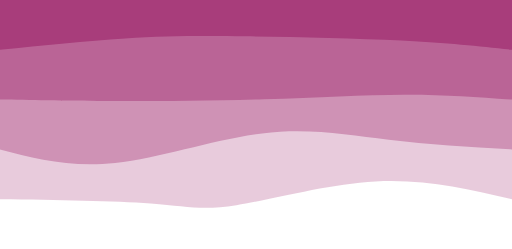
t = 0.00 s
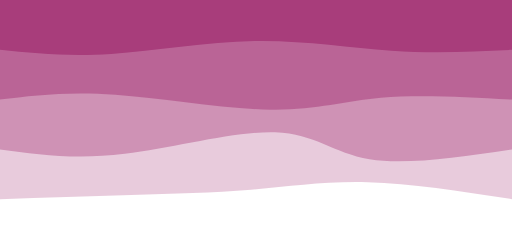
t = 0.75 s
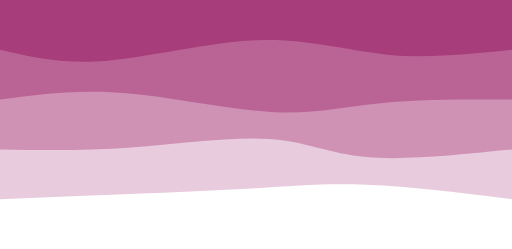
t = 1.25 s
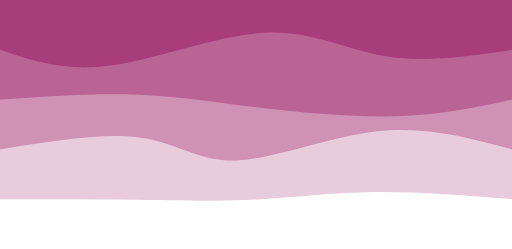
t = 2.00 s
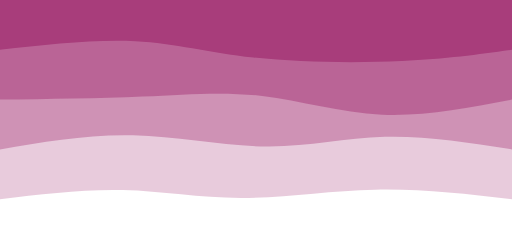
t = 2.75 s
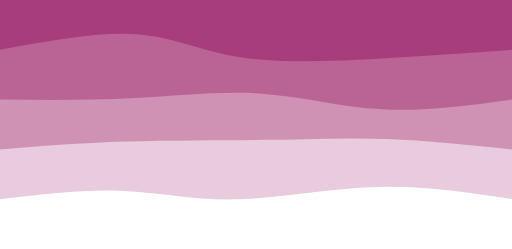
t = 3.25 s

The animated SVG that drew these frames (rendered in a browser with its animation timeline set to each time). Animation: 4 CSS @keyframes rules; one cycle of 4.00 s, repeats indefinitely.

<svg width="100%" height="100%" id="svg" viewBox="0 0 1440 700" xmlns="http://www.w3.org/2000/svg" class="transition duration-300 ease-in-out delay-150"><style>
.path-0{
animation:pathAnim-0 4s;
animation-timing-function: linear;
animation-iteration-count: infinite;
}
@keyframes pathAnim-0{
0%{
d: path("M 0,700 C 0,700 0,140 0,140 C 122.71428571428572,168.78571428571428 245.42857142857144,197.57142857142858 384,190 C 522.5714285714286,182.42857142857142 677.0000000000001,138.5 775,123 C 872.9999999999999,107.50000000000001 914.5714285714287,120.42857142857144 1016,128 C 1117.4285714285713,135.57142857142856 1278.7142857142858,137.78571428571428 1440,140 C 1440,140 1440,700 1440,700 Z");
}
25%{
d: path("M 0,700 C 0,700 0,140 0,140 C 148.75,160.03571428571428 297.5,180.07142857142858 413,187 C 528.5,193.92857142857142 610.7500000000001,187.75 720,181 C 829.2499999999999,174.25 965.5,166.92857142857142 1090,160 C 1214.5,153.07142857142858 1327.25,146.53571428571428 1440,140 C 1440,140 1440,700 1440,700 Z");
}
50%{
d: path("M 0,700 C 0,700 0,140 0,140 C 133.46428571428572,150.78571428571428 266.92857142857144,161.57142857142858 388,160 C 509.07142857142856,158.42857142857142 617.75,144.5 715,139 C 812.25,133.5 898.0714285714284,136.42857142857144 1017,138 C 1135.9285714285716,139.57142857142856 1287.9642857142858,139.78571428571428 1440,140 C 1440,140 1440,700 1440,700 Z");
}
75%{
d: path("M 0,700 C 0,700 0,140 0,140 C 126.28571428571428,156.07142857142856 252.57142857142856,172.14285714285714 384,169 C 515.4285714285714,165.85714285714286 652,143.49999999999997 776,145 C 900,146.50000000000003 1011.4285714285713,171.85714285714286 1120,175 C 1228.5714285714287,178.14285714285714 1334.2857142857142,159.07142857142856 1440,140 C 1440,140 1440,700 1440,700 Z");
}
100%{
d: path("M 0,700 C 0,700 0,140 0,140 C 122.71428571428572,168.78571428571428 245.42857142857144,197.57142857142858 384,190 C 522.5714285714286,182.42857142857142 677.0000000000001,138.5 775,123 C 872.9999999999999,107.50000000000001 914.5714285714287,120.42857142857144 1016,128 C 1117.4285714285713,135.57142857142856 1278.7142857142858,137.78571428571428 1440,140 C 1440,140 1440,700 1440,700 Z");
}
}</style><style class="darkreader darkreader--sync" media="screen"></style><path d="M 0,700 C 0,700 0,140 0,140 C 122.71428571428572,168.78571428571428 245.42857142857144,197.57142857142858 384,190 C 522.5714285714286,182.42857142857142 677.0000000000001,138.5 775,123 C 872.9999999999999,107.50000000000001 914.5714285714287,120.42857142857144 1016,128 C 1117.4285714285713,135.57142857142856 1278.7142857142858,137.78571428571428 1440,140 C 1440,140 1440,700 1440,700 Z" stroke="none" stroke-width="0" fill="#a83d7b" fill-opacity="0.265" class="transition-all duration-300 ease-in-out delay-150 path-0" data-darkreader-inline-stroke="" style="--darkreader-inline-stroke:none; --darkreader-inline-fill:#863162;" transform="rotate(-180 720 350)" data-darkreader-inline-fill=""></path><style>
.path-1{
animation:pathAnim-1 4s;
animation-timing-function: linear;
animation-iteration-count: infinite;
}
@keyframes pathAnim-1{
0%{
d: path("M 0,700 C 0,700 0,280 0,280 C 116.75,286.67857142857144 233.5,293.35714285714283 347,307 C 460.5,320.64285714285717 570.75,341.25 703,325 C 835.25,308.75 989.5,255.64285714285717 1116,242 C 1242.5,228.35714285714283 1341.25,254.17857142857142 1440,280 C 1440,280 1440,700 1440,700 Z");
}
25%{
d: path("M 0,700 C 0,700 0,280 0,280 C 161.03571428571428,248.21428571428572 322.07142857142856,216.42857142857142 419,234 C 515.9285714285714,251.57142857142858 548.7500000000001,318.5 654,329 C 759.2499999999999,339.5 936.9285714285713,293.57142857142856 1080,276 C 1223.0714285714287,258.42857142857144 1331.5357142857142,269.2142857142857 1440,280 C 1440,280 1440,700 1440,700 Z");
}
50%{
d: path("M 0,700 C 0,700 0,280 0,280 C 120.75,312.92857142857144 241.5,345.85714285714283 378,331 C 514.5,316.14285714285717 666.7499999999999,253.50000000000003 773,249 C 879.2500000000001,244.49999999999997 939.5,298.1428571428571 1043,313 C 1146.5,327.8571428571429 1293.25,303.92857142857144 1440,280 C 1440,280 1440,700 1440,700 Z");
}
75%{
d: path("M 0,700 C 0,700 0,280 0,280 C 123.07142857142858,294.57142857142856 246.14285714285717,309.14285714285717 351,310 C 455.85714285714283,310.85714285714283 542.4999999999999,298 663,301 C 783.5000000000001,304 937.8571428571429,322.8571428571429 1073,322 C 1208.142857142857,321.1428571428571 1324.0714285714284,300.57142857142856 1440,280 C 1440,280 1440,700 1440,700 Z");
}
100%{
d: path("M 0,700 C 0,700 0,280 0,280 C 116.75,286.67857142857144 233.5,293.35714285714283 347,307 C 460.5,320.64285714285717 570.75,341.25 703,325 C 835.25,308.75 989.5,255.64285714285717 1116,242 C 1242.5,228.35714285714283 1341.25,254.17857142857142 1440,280 C 1440,280 1440,700 1440,700 Z");
}
}</style><style class="darkreader darkreader--sync" media="screen"></style><path d="M 0,700 C 0,700 0,280 0,280 C 116.75,286.67857142857144 233.5,293.35714285714283 347,307 C 460.5,320.64285714285717 570.75,341.25 703,325 C 835.25,308.75 989.5,255.64285714285717 1116,242 C 1242.5,228.35714285714283 1341.25,254.17857142857142 1440,280 C 1440,280 1440,700 1440,700 Z" stroke="none" stroke-width="0" fill="#a83d7b" fill-opacity="0.4" class="transition-all duration-300 ease-in-out delay-150 path-1" data-darkreader-inline-stroke="" style="--darkreader-inline-stroke:none; --darkreader-inline-fill:#863162;" transform="rotate(-180 720 350)" data-darkreader-inline-fill=""></path><style>
.path-2{
animation:pathAnim-2 4s;
animation-timing-function: linear;
animation-iteration-count: infinite;
}
@keyframes pathAnim-2{
0%{
d: path("M 0,700 C 0,700 0,420 0,420 C 95.10714285714286,427.2142857142857 190.21428571428572,434.42857142857144 303,434 C 415.7857142857143,433.57142857142856 546.2500000000001,425.49999999999994 696,421 C 845.7499999999999,416.50000000000006 1014.7857142857142,415.5714285714286 1142,416 C 1269.2142857142858,416.4285714285714 1354.607142857143,418.21428571428567 1440,420 C 1440,420 1440,700 1440,700 Z");
}
25%{
d: path("M 0,700 C 0,700 0,420 0,420 C 143.5,427.2142857142857 287,434.42857142857144 390,422 C 493,409.57142857142856 555.5,377.5 675,382 C 794.5,386.5 971,427.5714285714286 1108,440 C 1245,452.4285714285714 1342.5,436.21428571428567 1440,420 C 1440,420 1440,700 1440,700 Z");
}
50%{
d: path("M 0,700 C 0,700 0,420 0,420 C 94.21428571428572,399.42857142857144 188.42857142857144,378.85714285714283 306,374 C 423.57142857142856,369.14285714285717 564.5,380 691,395 C 817.5,410 929.5714285714287,429.14285714285717 1052,434 C 1174.4285714285713,438.85714285714283 1307.2142857142858,429.42857142857144 1440,420 C 1440,420 1440,700 1440,700 Z");
}
75%{
d: path("M 0,700 C 0,700 0,420 0,420 C 134.10714285714286,395.1428571428571 268.2142857142857,370.2857142857143 386,379 C 503.7857142857143,387.7142857142857 605.2500000000001,430.00000000000006 707,442 C 808.7499999999999,453.99999999999994 910.7857142857142,435.7142857142857 1033,427 C 1155.2142857142858,418.2857142857143 1297.607142857143,419.1428571428571 1440,420 C 1440,420 1440,700 1440,700 Z");
}
100%{
d: path("M 0,700 C 0,700 0,420 0,420 C 95.10714285714286,427.2142857142857 190.21428571428572,434.42857142857144 303,434 C 415.7857142857143,433.57142857142856 546.2500000000001,425.49999999999994 696,421 C 845.7499999999999,416.50000000000006 1014.7857142857142,415.5714285714286 1142,416 C 1269.2142857142858,416.4285714285714 1354.607142857143,418.21428571428567 1440,420 C 1440,420 1440,700 1440,700 Z");
}
}</style><style class="darkreader darkreader--sync" media="screen"></style><path d="M 0,700 C 0,700 0,420 0,420 C 95.10714285714286,427.2142857142857 190.21428571428572,434.42857142857144 303,434 C 415.7857142857143,433.57142857142856 546.2500000000001,425.49999999999994 696,421 C 845.7499999999999,416.50000000000006 1014.7857142857142,415.5714285714286 1142,416 C 1269.2142857142858,416.4285714285714 1354.607142857143,418.21428571428567 1440,420 C 1440,420 1440,700 1440,700 Z" stroke="none" stroke-width="0" fill="#a83d7b" fill-opacity="0.53" class="transition-all duration-300 ease-in-out delay-150 path-2" transform="rotate(-180 720 350)" data-darkreader-inline-stroke="" style="--darkreader-inline-stroke:none; --darkreader-inline-fill:#863162;" data-darkreader-inline-fill=""></path><style>
.path-3{
animation:pathAnim-3 4s;
animation-timing-function: linear;
animation-iteration-count: infinite;
}
@keyframes pathAnim-3{
0%{
d: path("M 0,700 C 0,700 0,560 0,560 C 89.89285714285714,569.6428571428571 179.78571428571428,579.2857142857143 311,586 C 442.2142857142857,592.7142857142857 614.7500000000001,596.5 749,598 C 883.2499999999999,599.5 979.2142857142856,598.7142857142858 1088,592 C 1196.7857142857144,585.2857142857142 1318.3928571428573,572.6428571428571 1440,560 C 1440,560 1440,700 1440,700 Z");
}
25%{
d: path("M 0,700 C 0,700 0,560 0,560 C 116.96428571428572,549.7857142857142 233.92857142857144,539.5714285714286 349,548 C 464.07142857142856,556.4285714285714 577.25,583.4999999999999 715,580 C 852.75,576.5000000000001 1015.0714285714287,542.4285714285714 1140,534 C 1264.9285714285713,525.5714285714286 1352.4642857142858,542.7857142857142 1440,560 C 1440,560 1440,700 1440,700 Z");
}
50%{
d: path("M 0,700 C 0,700 0,560 0,560 C 123,541.9285714285714 246,523.8571428571429 356,542 C 466,560.1428571428571 563.0000000000001,614.5000000000001 696,608 C 828.9999999999999,601.4999999999999 998,534.1428571428571 1128,516 C 1258,497.8571428571429 1349,528.9285714285714 1440,560 C 1440,560 1440,700 1440,700 Z");
}
75%{
d: path("M 0,700 C 0,700 0,560 0,560 C 80.67857142857142,548.8214285714286 161.35714285714283,537.6428571428571 294,524 C 426.64285714285717,510.35714285714283 611.25,494.25 737,515 C 862.75,535.75 929.6428571428571,593.3571428571429 1037,607 C 1144.357142857143,620.6428571428571 1292.1785714285716,590.3214285714286 1440,560 C 1440,560 1440,700 1440,700 Z");
}
100%{
d: path("M 0,700 C 0,700 0,560 0,560 C 89.89285714285714,569.6428571428571 179.78571428571428,579.2857142857143 311,586 C 442.2142857142857,592.7142857142857 614.7500000000001,596.5 749,598 C 883.2499999999999,599.5 979.2142857142856,598.7142857142858 1088,592 C 1196.7857142857144,585.2857142857142 1318.3928571428573,572.6428571428571 1440,560 C 1440,560 1440,700 1440,700 Z");
}
}</style><style class="darkreader darkreader--sync" media="screen"></style><path d="M 0,700 C 0,700 0,560 0,560 C 89.89285714285714,569.6428571428571 179.78571428571428,579.2857142857143 311,586 C 442.2142857142857,592.7142857142857 614.7500000000001,596.5 749,598 C 883.2499999999999,599.5 979.2142857142856,598.7142857142858 1088,592 C 1196.7857142857144,585.2857142857142 1318.3928571428573,572.6428571428571 1440,560 C 1440,560 1440,700 1440,700 Z" stroke="none" stroke-width="0" fill="#a83d7b" fill-opacity="1" class="transition-all duration-300 ease-in-out delay-150 path-3" transform="rotate(-180 720 350)" data-darkreader-inline-stroke="" style="--darkreader-inline-stroke:none; --darkreader-inline-fill:#863162;" data-darkreader-inline-fill=""></path></svg>
